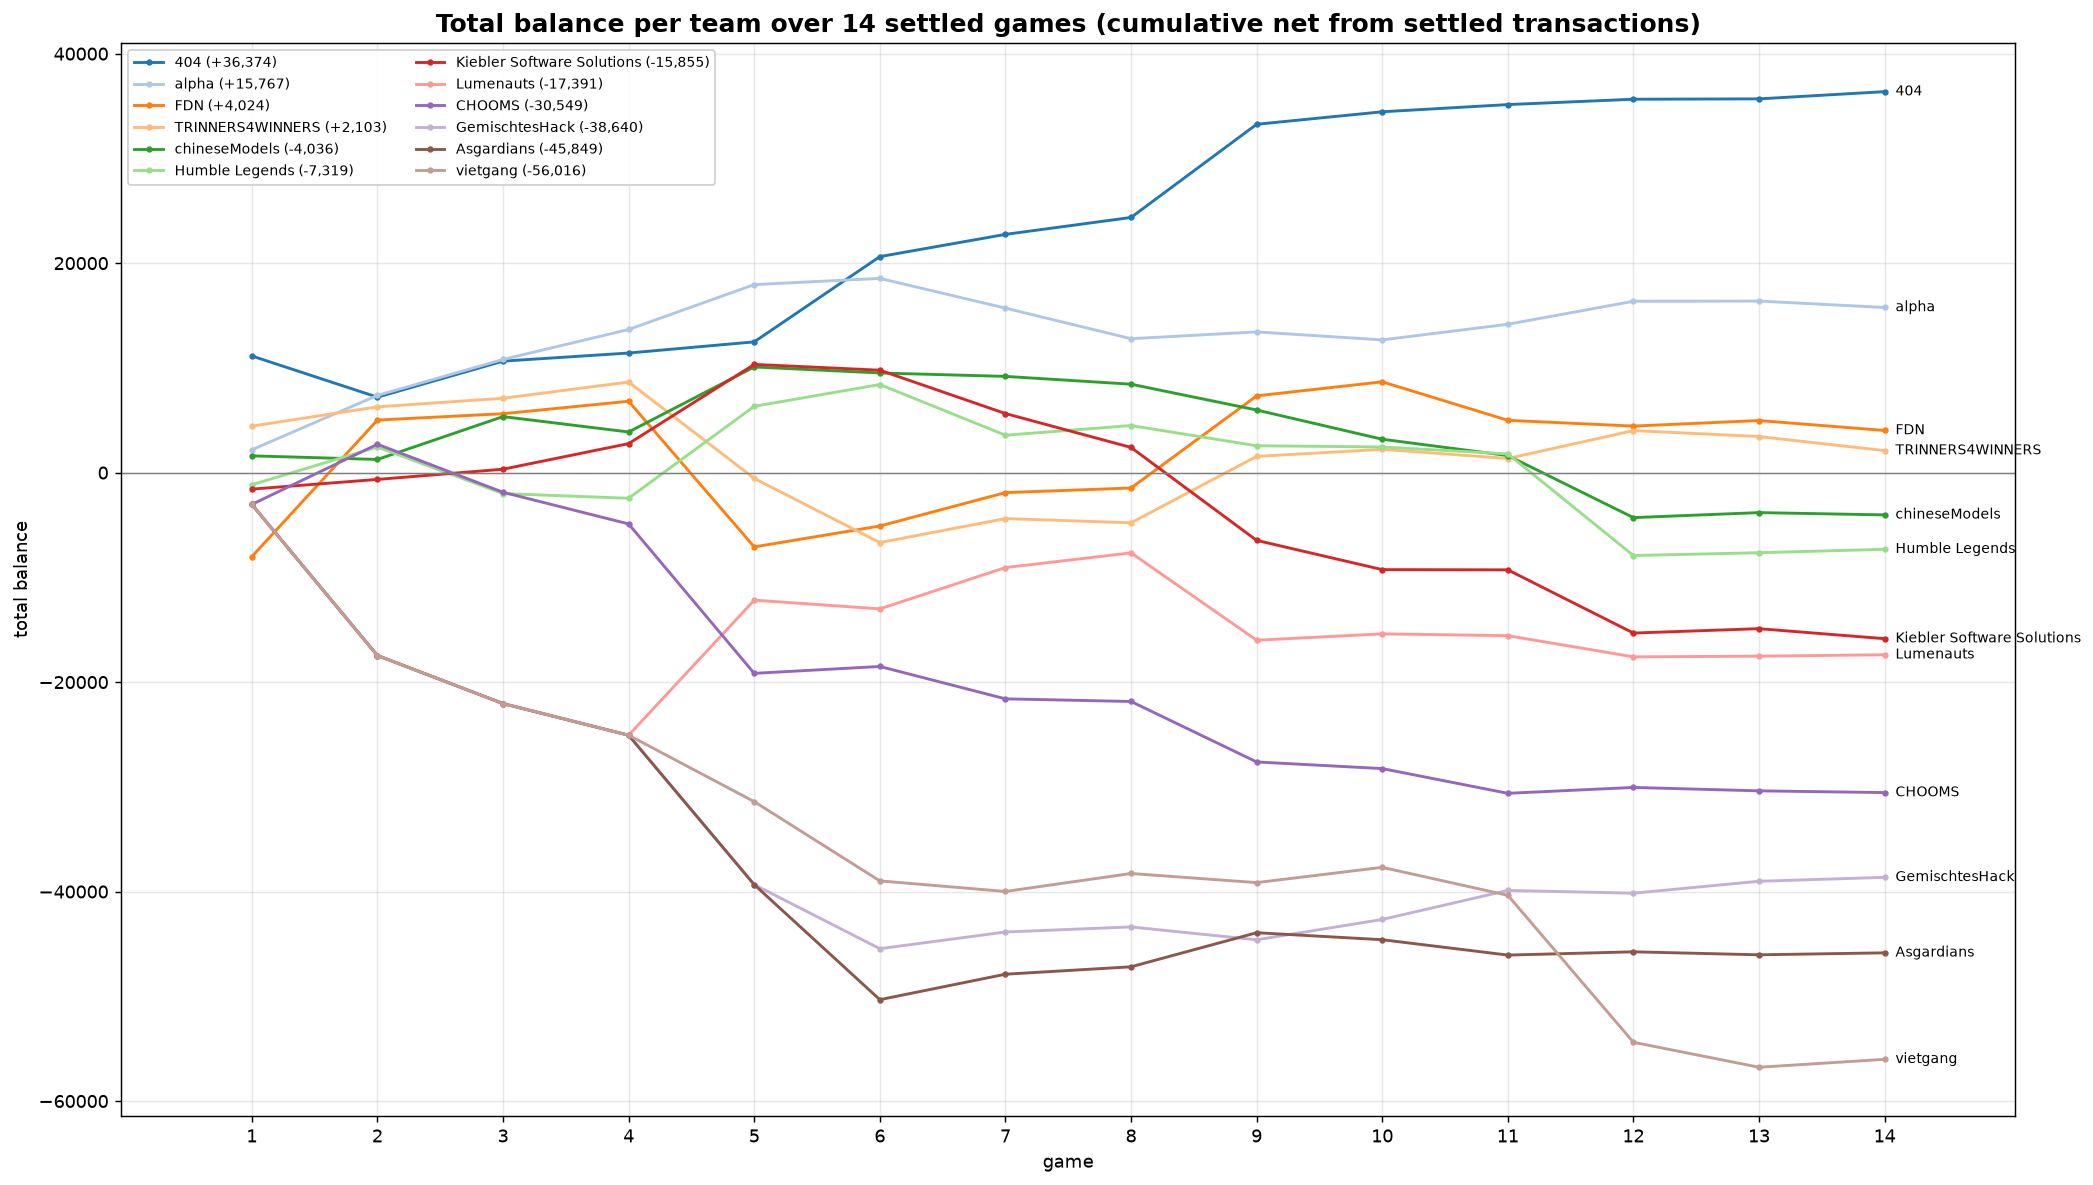

Source data for this figure (header and first rows):
game, 404, alpha, FDN, TRINNERS4WINNERS, chineseModels, Humble Legends, Kiebler Software Solutions, Lumenauts, CHOOMS, GemischtesHack, Asgardians, vietgang
1, 11137, 2182, -8022, 4439, 1601, -1156, -1575, -3034, -3034, -3034, -3034, -3034
2, 7205, 7373, 5017, 6280, 1259, 2443, -648.7, -17463, 2710, -17463, -17463, -17463
3, 10644, 10805, 5626, 7101, 5349, -2001, 326.8, -22049, -1876, -22049, -22049, -22049
4, 11419, 13666, 6813, 8649, 3880, -2447, 2770, -25072, -4899, -25072, -25072, -25072
5, 12484, 17952, -7091, -553.8, 10087, 6331, 10332, -12176, -19165, -39338, -39338, -31413
6, 20624, 18545, -5096, -6677, 9514, 8410, 9779, -13009, -18507, -45453, -50319, -38978
7, 22746, 15707, -1908, -4386, 9188, 3572, 5642, -9065, -21598, -43860, -47890, -39988
8, 24362, 12786, -1470, -4791, 8443, 4495, 2404, -7660, -21851, -43374, -47182, -38273
9, 33257, 13436, 7327, 1548, 5979, 2565, -6468, -16003, -27623, -44606, -43928, -39144
10, 34451, 12672, 8670, 2225, 3187, 2449, -9260, -15393, -28257, -42663, -44596, -37685
11, 35139, 14164, 4995, 1348, 1628, 1786, -9282, -15568, -30619, -39888, -46063, -40356
12, 35651, 16361, 4443, 4014, -4296, -7913, -15318, -17592, -30057, -40153, -45751, -54390
13, 35685, 16379, 4973, 3447, -3817, -7647, -14898, -17524, -30382, -39015, -46037, -56772
14, 36374, 15767, 4024, 2103, -4036, -7319, -15855, -17391, -30549, -38640, -45849, -56016
